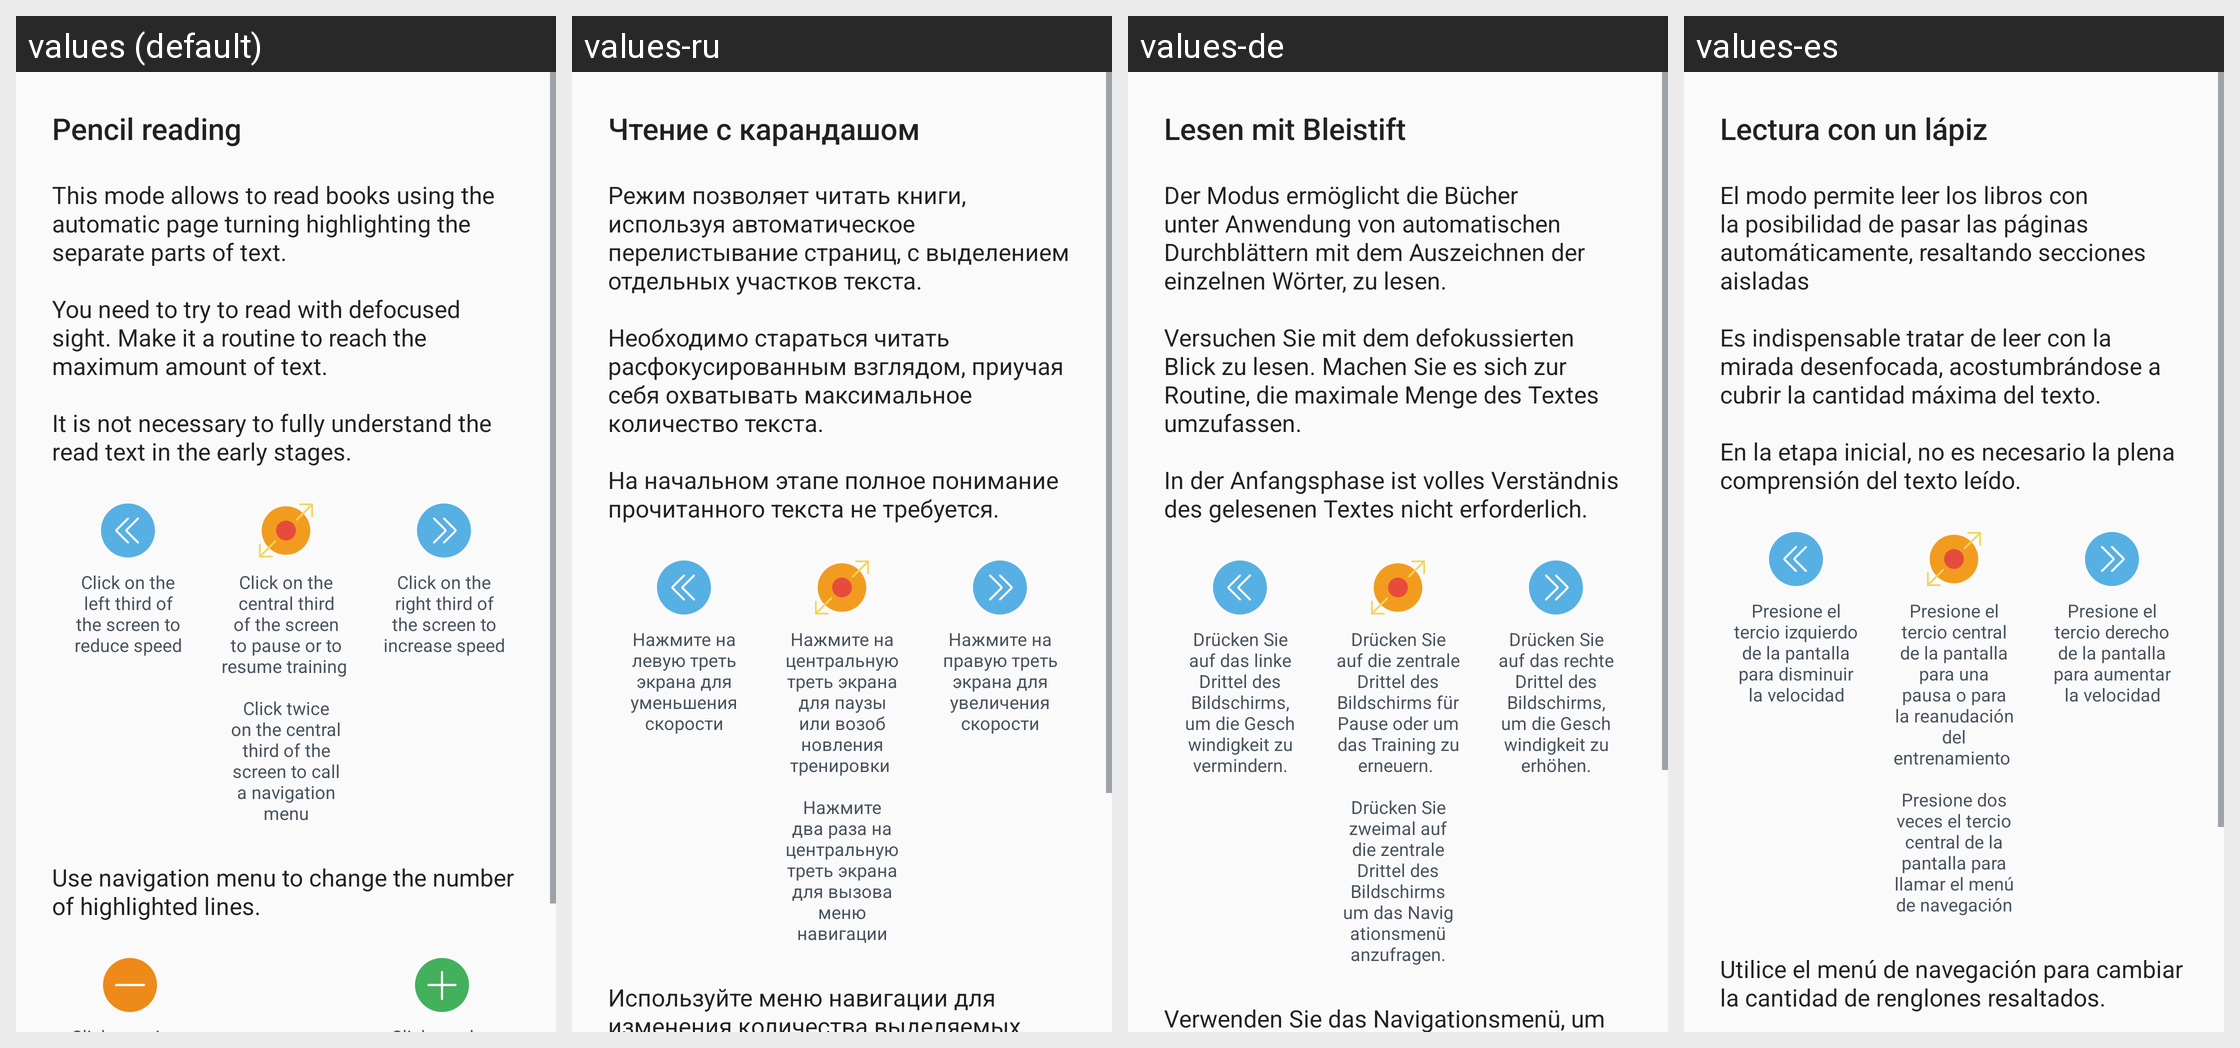

For this localized Android screen grid, give each drawn string resource with its value in every locale shown.
Android screen res/layout/reader_guide_dialog_pencil_frame_reading.xml rendered under 4 locales, left to right: values (default), values-ru, values-de, values-es. Device: Nexus 5 (rendered at 1080×1920; each locale shown at half size, 540×960, under a caption strip naming it); theme AppTheme.
Other locales in the repository, not shown: values-bn, values-fr, values-hi, values-it, values-mr, values-pt.
Strings drawn on this screen, with the default value and each locale's value (text and hints the layout hard-codes, and strings that could not be matched under every locale, appear in the picture but are not listed):

reader_guide_dialog_pencil_frame_reading_title
  values: Pencil reading
  values-ru: Чтение с карандашом
  values-de: Lesen mit Bleistift
  values-es: Lectura con un lápiz

reader_guide_dialog_pencil_frame_reading_message
  values: This mode allows to read books using the automatic page turning highlighting the separate parts of text. 
      
      You need to try to read with defocused sight. Make it a routine to reach the maximum amount of text. 
      
      It is not necessary to fully understand the read text in the early stages.
  values-ru: Режим позволяет читать книги, используя автоматическое перелистывание страниц, с выделением отдельных участков текста. 
      
      Необходимо стараться читать расфокусированным взглядом, приучая себя охватывать максимальное количество текста. 
      
      На начальном этапе полное понимание прочитанного текста не требуется.
  values-de: Der Modus ermöglicht die Bücher unter Anwendung von automatischen Durchblättern mit dem Auszeichnen der einzelnen Wörter, zu lesen. 
      
      Versuchen Sie mit dem defokussierten Blick zu lesen. Machen Sie es sich zur Routine, die maximale Menge des Textes umzufassen. 
      
      In der Anfangsphase ist volles Verständnis des gelesenen Textes nicht erforderlich.
  values-es: El modo permite leer los libros con la posibilidad de pasar las páginas automáticamente, resaltando secciones aisladas 
      
      Es indispensable tratar de leer con la mirada desenfocada, acostumbrándose a cubrir la cantidad máxima del texto. 
      
      En la etapa inicial, no es necesario la plena comprensión del texto leído.

reader_guide_dialog_speed_down_description
  values: Click on the left third of the screen to reduce speed
  values-ru: Нажмите на левую треть экрана для уменьшения скорости
  values-de: Drücken Sie auf das linke Drittel des Bildschirms, um die Geschwindigkeit zu vermindern.
  values-es: Presione el tercio izquierdo de la pantalla para disminuir la velocidad

reader_guide_dialog_center_description
  values: Click on the central third of the screen to pause or to resume training 
      
      Click twice on the central third of the screen to call a navigation menu
  values-ru: Нажмите на центральную треть экрана для паузы или возобновления тренировки 
      
      Нажмите два раза на центральную треть экрана для вызова меню навигации
  values-de: Drücken Sie auf die zentrale Drittel des Bildschirms für Pause oder um das Training zu erneuern. 
      
      Drücken Sie zweimal auf die zentrale Drittel des Bildschirms um das Navigationsmenü anzufragen.
  values-es: Presione el tercio central de la pantalla para una pausa o para la reanudación del entrenamiento 
      
      Presione dos veces el tercio central de la pantalla para llamar el menú de navegación

reader_guide_dialog_speed_up_description
  values: Click on the right third of the screen to increase speed
  values-ru: Нажмите на правую треть экрана для увеличения скорости
  values-de: Drücken Sie auf das rechte Drittel des Bildschirms, um die Geschwindigkeit zu erhöhen.
  values-es: Presione el tercio derecho de la pantalla para aumentar la velocidad

reader_guide_dialog_pencil_frame_description
  values: Use navigation menu to change the number of highlighted lines.
  values-ru: Используйте меню навигации для изменения количества выделяемых строк.
  values-de: Verwenden Sie das Navigationsmenü, um die Zahl der ausgezeichneten Zeichenkette zu verändern.
  values-es: Utilice el menú de navegación para cambiar la cantidad de renglones resaltados.
